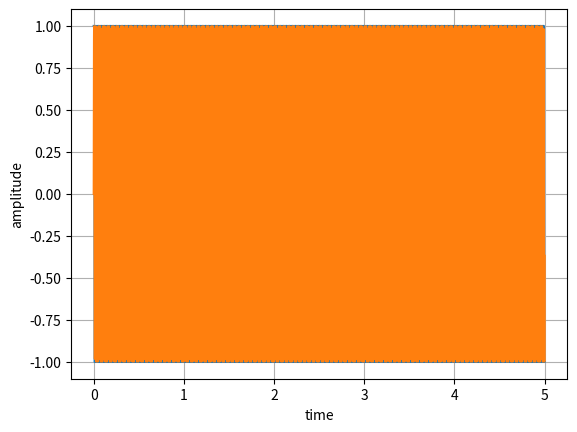

Here is the Python script that generated this plot:
import numpy as np


def sin_wave(f: float, A: float, phi: float, t: float) -> float:
    
    return A*np.sin(2*np.pi*f*t + phi*(np.pi/180))

def square_wave1(frequency, duty_cycle, max_value, min_value, duration, sampling_rate):
    """
    Generate a square wave signal.
    
    Parameters:
    frequency (float): Frequency of the square wave in Hz
    duty_cycle (float): Duty cycle of the square wave (0 to 1)
    max_value (float): Maximum value of the square wave
    min_value (float): Minimum value of the square wave
    duration (float): Duration of the signal in seconds
    sampling_rate (float): Sampling rate in samples per second
    
    Returns:
    t (numpy array): Time array
    square_wave (numpy array): Square wave signal
    """
    t = np.linspace(0, duration, int(sampling_rate * duration), endpoint=False)
    period = 1.0 / frequency
    square_wave = np.where((t % period) < (duty_cycle * period), max_value, min_value)
    return t, square_wave

def square_wave(frequency, duty_cycle, max_value, min_value, t):
    """
    Generate a square wave signal.
    
    Parameters:
    frequency (float): Frequency of the square wave in Hz
    duty_cycle (float): Duty cycle of the square wave (0 to 1)
    max_value (float): Maximum value of the square wave
    min_value (float): Minimum value of the square wave
    t (float  or numpy array): Time array
    
    Returns:
    square_wave (float  or numpy array): Square wave signal
    """
    period = 1.0 / frequency
    square_wave = np.where((t % period) < (duty_cycle * period), max_value, min_value)
    return square_wave


if __name__ == '__main__':
    import matplotlib.pyplot as plt
    t = []
    y2=[]
    y3=[]
    # t,y2 = square_wave(20,0.5,1,-1,1,1000)
    duration=5
    sampling_rate=1000
    for i in range(duration*sampling_rate):
        t.append(i/sampling_rate)
    
        y2.append(square_wave(60, 0.5,1,-1, i/sampling_rate))
        y3.append(sin_wave(60, 1, 0, i/sampling_rate)) 
    
    plt.xlabel('time')
    plt.ylabel('amplitude')
    plt.grid()
    plt.plot(t,y2)
    plt.plot(t,y3)
    plt.show()
    
   